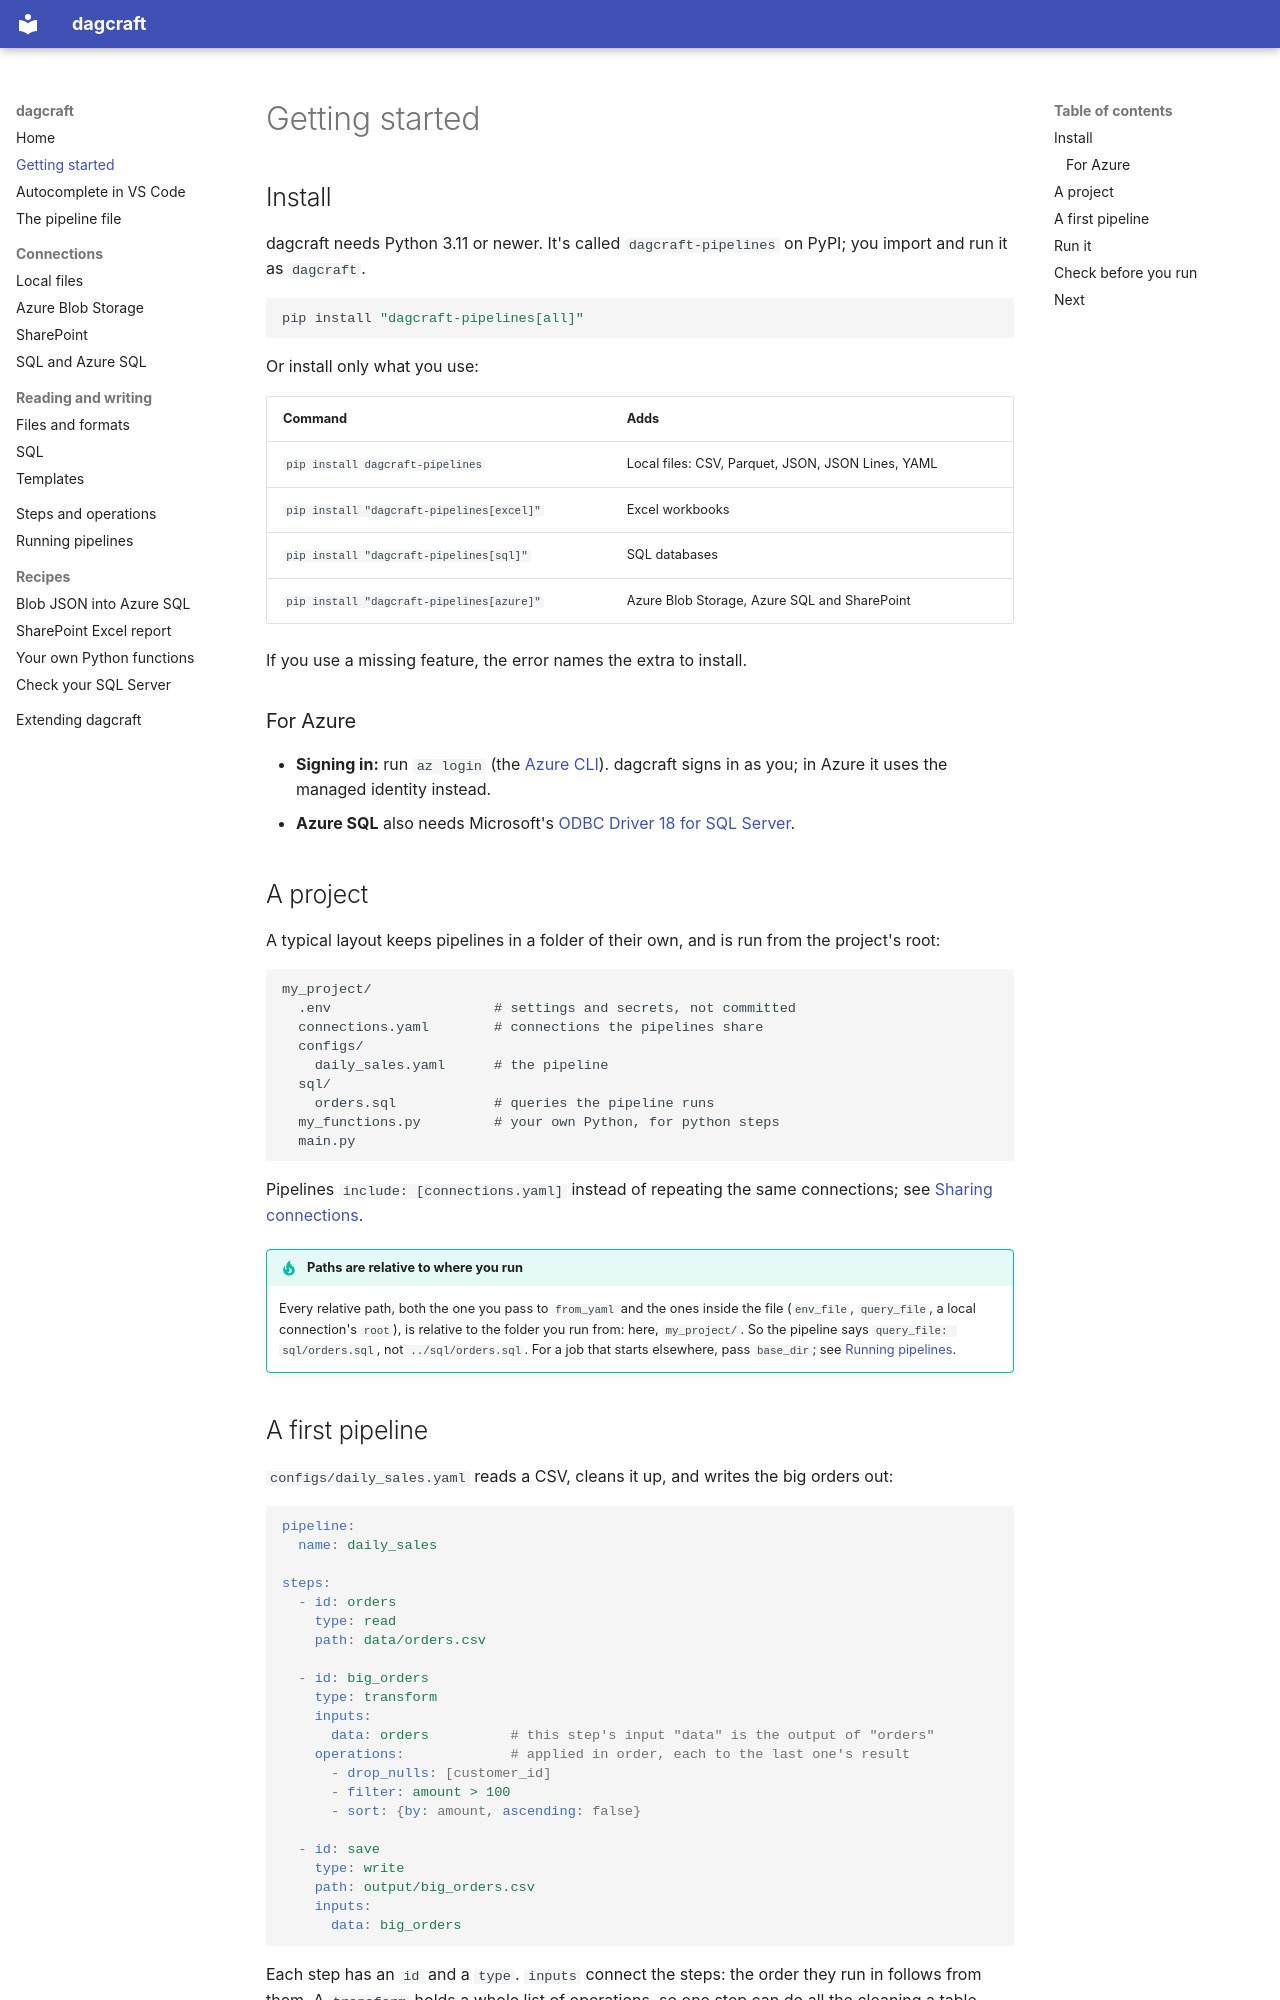

repository: AlexSkowronski/dagcraft · page: getting-started/index.html · generator: mkdocs

# Getting started

## Install

dagcraft needs Python 3.11 or newer. It's called `dagcraft-pipelines` on
PyPI; you import and run it as `dagcraft`.

```bash
pip install "dagcraft-pipelines[all]"
```

Or install only what you use:

| Command | Adds |
| --- | --- |
| `pip install dagcraft-pipelines` | Local files: CSV, Parquet, JSON, JSON Lines, YAML |
| `pip install "dagcraft-pipelines[excel]"` | Excel workbooks |
| `pip install "dagcraft-pipelines[sql]"` | SQL databases |
| `pip install "dagcraft-pipelines[azure]"` | Azure Blob Storage, Azure SQL and SharePoint |

If you use a missing feature, the error names the extra to install.

### For Azure

- **Signing in:** run `az login` (the [Azure CLI](https://learn.microsoft.com/cli/azure/install-azure-cli)).
  dagcraft signs in as you; in Azure it uses the managed identity instead.
- **Azure SQL** also needs Microsoft's
  [ODBC Driver 18 for SQL Server](https://learn.microsoft.com/sql/connect/odbc/download-odbc-driver-for-sql-server).

## A project

A typical layout keeps pipelines in a folder of their own, and is run from
the project's root:

```
my_project/
  .env                    # settings and secrets, not committed
  connections.yaml        # connections the pipelines share
  configs/
    daily_sales.yaml      # the pipeline
  sql/
    orders.sql            # queries the pipeline runs
  my_functions.py         # your own Python, for python steps
  main.py
```

Pipelines `include: [connections.yaml]` instead of repeating the same
connections; see [Sharing connections](pipeline-file.md#sharing-connections).

!!! tip "Paths are relative to where you run"
    Every relative path, both the one you pass to `from_yaml` and the ones
    inside the file (`env_file`, `query_file`, a local connection's `root`),
    is relative to the folder you run from: here, `my_project/`. So the
    pipeline says `query_file: sql/orders.sql`, not `../sql/orders.sql`.
    For a job that starts elsewhere, pass `base_dir`; see
    [Running pipelines](running.md#where-paths-are-relative-to).
